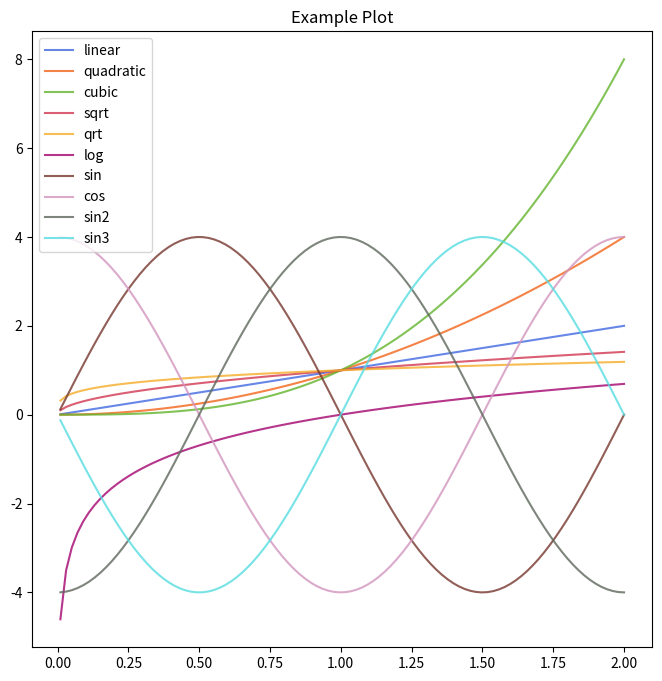

Here is the Python script that generated this plot:
from re import I
from typing import List

import matplotlib.pyplot as plt
import numpy as np
import pandas as pd
import matplotlib as mpl
from matplotlib.axes import Axes
from matplotlib.lines import Line2D

# Custom colors
tz_colors = [
    "#4169E1",
    "#F26419",
    "#63B42D",
    "#D23751",
    "#F5AD29",
    "#A4036F",
    "#76362E",
    "#D295BF",
    "#5D675B",
    "#55DDE0",
]
mpl.rcParams["axes.prop_cycle"] = mpl.cycler(color=tz_colors)


def tb_smooth(scalars: List[float], weight: float) -> List[float]:
    """
    Tensorboard style smoothing. Weight between 0 and 1.
    Large values = more smoothing. 0.8, 0.9 are good defaults.
    """
    last = scalars[0]  # First value in the plot (first timestep)
    smoothed = list()
    for point in scalars:
        smoothed_val = last * weight + (1 - weight) * point  # Calculate smoothed value
        smoothed.append(smoothed_val)  # Save it
        last = smoothed_val  # Anchor the last smoothed value

    return smoothed


def quick_plot(
    ax: Axes,
    df: pd.DataFrame,
    x_key: str,
    y_key: str,
    label_key: str = None,
    title: str = None,
    x_label: str = None,
    y_label: str = None,
    smooth: bool = False,
    smooth_weight: float = 0.8,
    param_dict: dict = {},
):
    """
    A helper function to make a quick graph. Figure creation and saving is left to the user.

    Parameters
    ----------
    ax : Axes
        The axes to draw to

    df : pd.DataFrame
        The dataframe containing plot data

    param_dict : dict
       Dictionary of keyword arguments to pass to ax.plot

    Returns
    -------
    out : list
        list of artists added
    """
    # TODO: Add a custom set of colors to use by default (royalblue)
    labels = [None]
    if label_key:
        labels = df[label_key].unique()
    for label in labels:
        if label:
            data = df[df[label_key] == label]
        else:
            data = df

        if smooth:
            artists = ax.plot(
                data[x_key],
                tb_smooth(data[y_key], smooth_weight),
                linestyle="-",
                alpha=0.8,
                label=label,
            )
            c = artists[0].get_color()
            ax.plot(data[x_key], data[y_key], linestyle="-", alpha=0.2, color=c)
        else:
            ax.plot(data[x_key], data[y_key], linestyle="-", alpha=0.8, label=label)

    # plt.grid(which="minor", linestyle="--", linewidth=0.5)
    # plt.grid(which="major", linestyle="-")
    ax.legend()
    ax.set_title(title)
    ax.set_xlabel(x_label)
    ax.set_ylabel(y_label)
    return


def quick_plot_y(
    ax: Axes,
    data: pd.DataFrame,
    x_key: str,
    y_keys: str,
    labels: List[str] = None,
    title: str = None,
    x_label: str = None,
    y_label: str = None,
    smooth: bool = False,
    smooth_weight: float = 0.8,
):
    """
    A helper function to make a quick graph. Figure creation and saving is left to the user.

    Parameters
    ----------
    ax : Axes
        The axes to draw to

    df : pd.DataFrame
        The dataframe containing plot data

    param_dict : dict
       Dictionary of keyword arguments to pass to ax.plot

    Returns
    -------
    out : list
        list of artists added
    """
    # TODO: Add a custom set of colors to use by default (royalblue)
    if labels is None:
        labels = y_keys
    else:
        assert len(labels) == len(y_keys)
    for y_key, label in zip(y_keys, labels):
        if smooth:
            artists = ax.plot(
                data[x_key],
                tb_smooth(data[y_key], smooth_weight),
                linestyle="-",
                alpha=0.8,
                label=label,
            )
            c = artists[0].get_color()
            ax.plot(data[x_key], data[y_key], linestyle="-", alpha=0.2, color=c)
        else:
            ax.plot(data[x_key], data[y_key], linestyle="-", alpha=0.8, label=label)

    # plt.grid(which="minor", linestyle="--", linewidth=0.5)
    # plt.grid(which="major", linestyle="-")
    ax.legend()
    ax.set_title(title)
    ax.set_xlabel(x_label)
    ax.set_ylabel(y_label)
    return


def add_horizontal_line(
    ax: Axes, x, y, text, color="black", linestyle="--", linewidth=1, alpha=0.8
):
    ax.axhline(y=y, color=color, linestyle=linestyle, linewidth=linewidth, alpha=alpha)
    y_bot, y_top = ax.get_ylim()
    height = y_top - y_bot
    ax.text(x, y + 0.01 * height, text, rotation=360, color=color)


def make_plots(df):
    fig, ax = plt.subplot(1, 1)
    fig(figsize=(8, 8))
    quick_plot(ax, df, "x", "y")
    fig.savefig("assets/plot.png", bbox_inches="tight")


def multilegend_plot_example(df):
    """Make plots with 2 dimensions of legends, one for bs one for lr."""
    plt.figure(figsize=(8, 8))
    bs = df["bs"].unique()
    lr = df["lr"].unique()
    bs_cols = [plt.get_cmap("Set1")(i) for i in np.linspace(0, 0.9, len(bs))]
    line_styles = [":", "--", "-"]
    lines = []

    for b, c in zip(bs, bs_cols):
        for r, ls in zip(lr, line_styles):
            data = df[(df.bs == b) & (df.lr == r)]
            # Tensorboard style smoothing
            (l,) = plt.plot(
                data["iter"],
                tb_smooth(data["eval_return"], 0.9),
                linestyle=ls,
                color=c,
                alpha=0.8,
            )
            plt.plot(
                data["iter"],
                data["eval_return"],
                linestyle=ls,
                color=c,
                alpha=0.2,
            )
            lines.append(l)

    color_leg = plt.legend(
        lines[2 :: len(lr)], [f"bs={b}" for b in bs], loc="upper center"
    )
    ls_leg = [
        Line2D([0], [0], color="k", ls=ls, marker=".", label=f"lr={r}")
        for r, ls in zip(lr, line_styles)
    ]
    plt.legend(handles=ls_leg, loc="upper left")
    plt.gca().add_artist(color_leg)

    plt.grid(which="minor", linestyle="--", linewidth=0.5)
    plt.grid(which="major", linestyle="-")
    plt.title(f"Hyperparameter Search on HalfCheetah")
    plt.xlabel("Iteration")
    plt.ylabel("Average Eval Return")
    plt.savefig(f"assets/exp4_search.png", bbox_inches="tight")
    plt.show()


if __name__ == "__main__":
    # example of how to use this
    df = pd.DataFrame({"x": np.linspace(0.01, 2, 100)})
    df["y"] = df["x"]
    df["y2"] = df["x"] ** 2
    df["y3"] = df["x"] ** 3
    df["y_sqrt"] = np.sqrt(df["x"])
    df["y_qrt"] = df["x"] ** 0.25
    df["y_log"] = np.log(df["x"])
    df["y_sin"] = np.sin(df["x"] * np.pi) * 4
    df["y_cos"] = np.cos(df["x"] * np.pi) * 4
    df["y_scs"] = np.sin((df["x"] - 0.5) * np.pi) * 4
    df["y_scc"] = np.sin((df["x"] - 1) * np.pi) * 4
    y_keys = [
        "y",
        "y2",
        "y3",
        "y_sqrt",
        "y_qrt",
        "y_log",
        "y_sin",
        "y_cos",
        "y_scs",
        "y_scc",
    ]
    labels = [
        "linear",
        "quadratic",
        "cubic",
        "sqrt",
        "qrt",
        "log",
        "sin",
        "cos",
        "sin2",
        "sin3",
    ]

    plt.figure(figsize=(8, 8))
    ax = plt.subplot()
    quick_plot_y(ax, df, "x", y_keys, labels, "Example Plot")
    plt.show()
